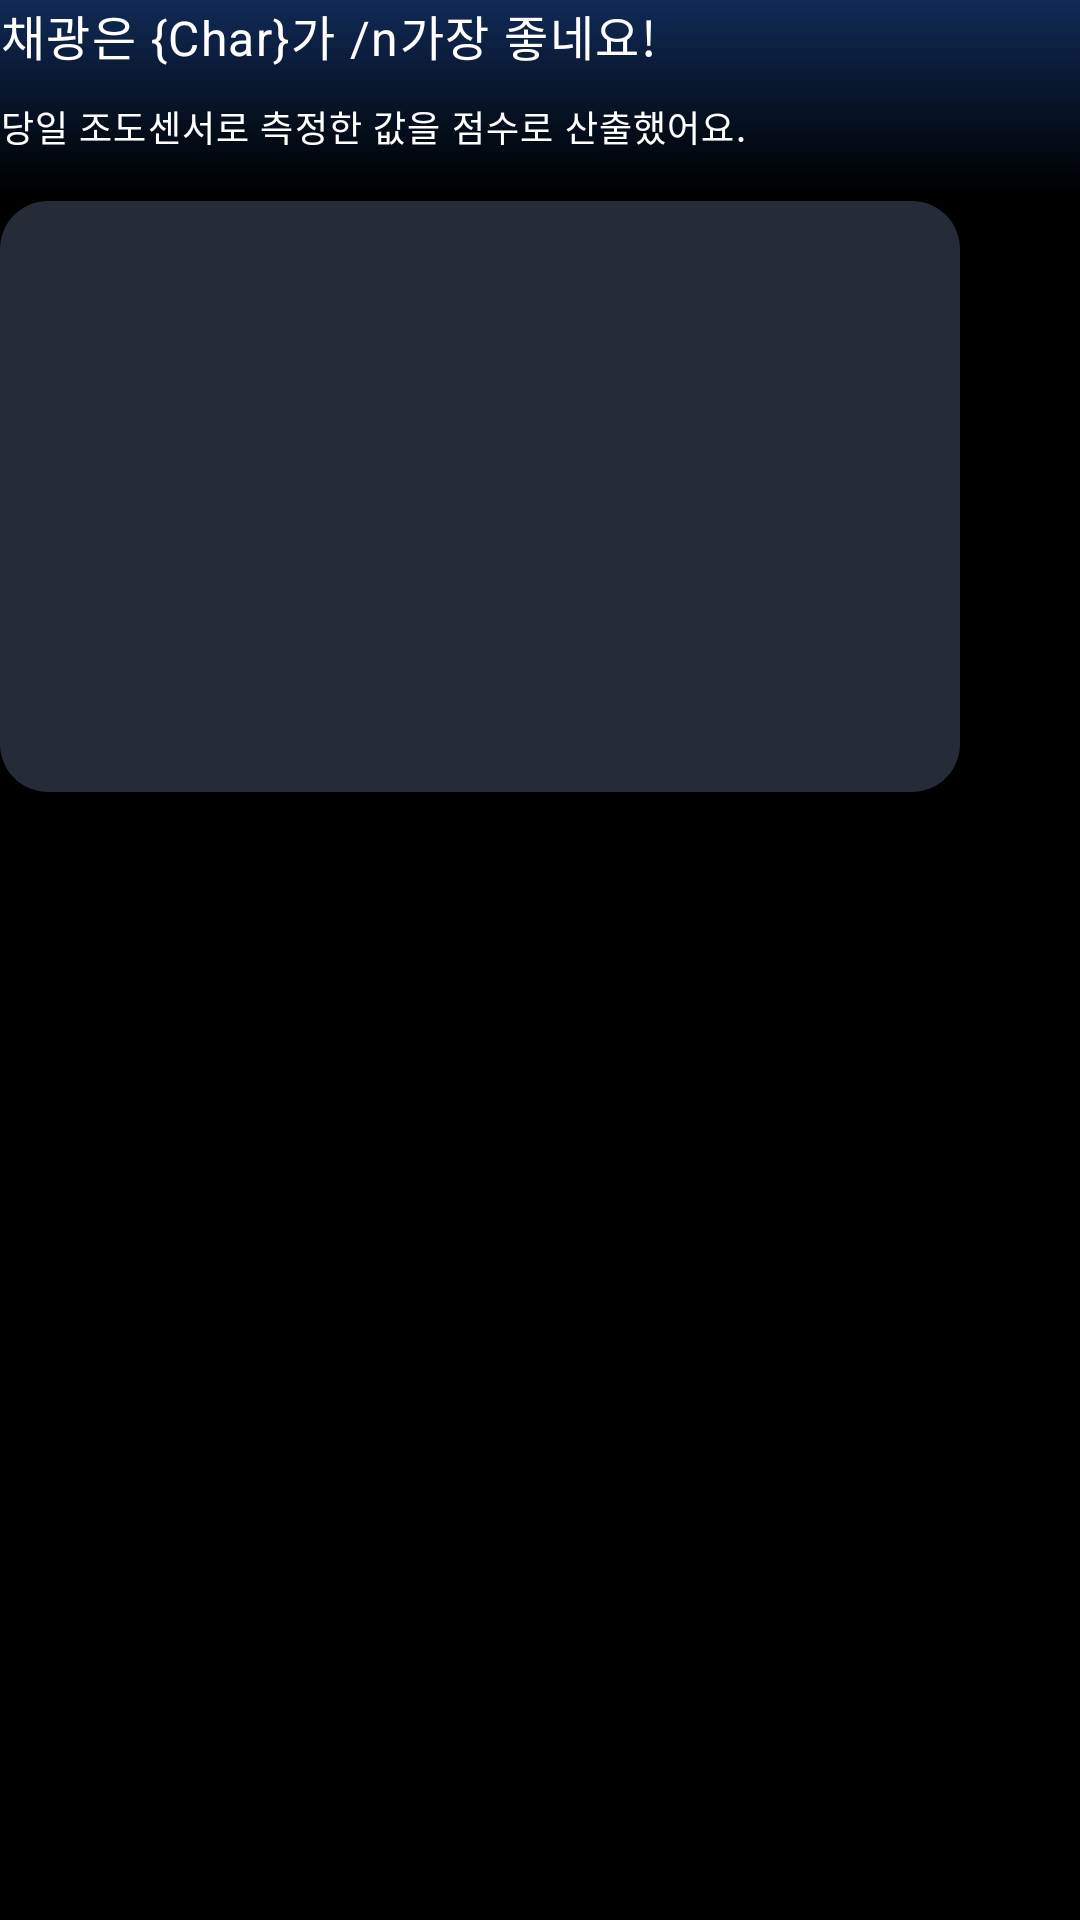

This screen was rendered from an Android layout file. Write that file and the resources it references.
<!-- AndroidManifest.xml: application theme Theme.Zply -->
<!-- res/layout/fragment_after_light.xml -->
<?xml version="1.0" encoding="utf-8"?>
<androidx.core.widget.NestedScrollView
    xmlns:android="http://schemas.android.com/apk/res/android"
    xmlns:app="http://schemas.android.com/apk/res-auto"
    xmlns:tools="http://schemas.android.com/tools"
    android:layout_width="match_parent"
    android:layout_height="match_parent"
    android:fillViewport="true">
<androidx.constraintlayout.widget.ConstraintLayout xmlns:android="http://schemas.android.com/apk/res/android"
    android:layout_width="match_parent"
    android:layout_height="wrap_content"
    xmlns:app="http://schemas.android.com/apk/res-auto"
    xmlns:tools="http://schemas.android.com/tools">

    <TextView
        android:id="@+id/after_light_tv"
        android:layout_width="wrap_content"
        android:layout_height="wrap_content"
        android:text="채광은 {Char}가 /n가장 좋네요!"
        android:textAppearance="@style/body1_Semibold"
        app:layout_constraintStart_toStartOf="parent"
        app:layout_constraintTop_toTopOf="parent"/>

    <TextView
        android:id="@+id/after_light_des_tv"
        android:layout_width="wrap_content"
        android:layout_height="wrap_content"
        android:text="당일 조도센서로 측정한 값을 점수로 산출했어요."
        android:textAppearance="@style/caption1_Median"
        android:layout_marginTop="10dp"
        app:layout_constraintStart_toStartOf="@id/after_light_tv"
        app:layout_constraintTop_toBottomOf="@id/after_light_tv"/>


    <androidx.constraintlayout.widget.ConstraintLayout
        android:id="@+id/graph_container"
        android:layout_width="320dp"
        android:layout_height="197dp"
        android:layout_marginTop="16dp"
        android:paddingBottom="20dp"
        android:background="@drawable/gray_bg16"
        app:layout_constraintStart_toStartOf="parent"
        app:layout_constraintTop_toBottomOf="@id/after_light_des_tv">

        <androidx.recyclerview.widget.RecyclerView
            android:id="@+id/before_graph_rv"
            android:layout_width="wrap_content"
            android:layout_height="match_parent"
            android:paddingTop="20dp"
            android:overScrollMode="never"
            android:orientation="horizontal"
            app:layoutManager="androidx.recyclerview.widget.LinearLayoutManager"
            app:layout_constrainedWidth="true"
            app:layout_constraintStart_toStartOf="parent"
            app:layout_constraintEnd_toEndOf="parent"
            app:layout_constraintTop_toTopOf="parent"
            tools:listitem="@layout/item_graph_bar"/>
    </androidx.constraintlayout.widget.ConstraintLayout>

    <TextView
        android:id="@+id/empty_state_tv"
        android:layout_width="wrap_content"
        android:layout_height="wrap_content"
        android:text="측정된 데이터가 없어 \n결과를 준비하지 못했어요"
        android:gravity="center"
        android:textColor="@color/gray_400"
        android:textAppearance="@style/body2_Regular"
        android:visibility="gone"
        app:layout_constraintTop_toTopOf="parent"
        app:layout_constraintBottom_toBottomOf="parent"
        app:layout_constraintStart_toStartOf="parent"
        app:layout_constraintEnd_toEndOf="parent"/>

</androidx.constraintlayout.widget.ConstraintLayout>
</androidx.core.widget.NestedScrollView>
<!-- res/layout/item_graph_bar.xml (included above) -->
<?xml version="1.0" encoding="utf-8"?>
<androidx.constraintlayout.widget.ConstraintLayout xmlns:android="http://schemas.android.com/apk/res/android"
    xmlns:app="http://schemas.android.com/apk/res-auto"
    xmlns:tools="http://schemas.android.com/tools"
    android:layout_width="wrap_content"
    android:layout_height="match_parent"
    android:layout_marginHorizontal="3dp"
    android:layout_marginVertical="6dp">

    <LinearLayout
        android:id="@+id/graph_content_container"
        android:layout_width="wrap_content"
        android:layout_height="match_parent"
        android:orientation="vertical"
        android:gravity="center_horizontal|bottom"
        android:padding="10dp"
        app:layout_constraintBottom_toBottomOf="parent"
        app:layout_constraintEnd_toEndOf="parent"
        app:layout_constraintStart_toStartOf="parent"
        app:layout_constraintTop_toTopOf="parent">

        <TextView
            android:id="@+id/graph_score_tv"
            android:layout_width="wrap_content"
            android:layout_height="wrap_content"
            tools:text="80점"
            android:textAppearance="@style/caption2_Semibold"
            android:layout_marginBottom="8dp"/>

        <View
            android:id="@+id/graph_bar_view"
            android:layout_width="38dp"
            android:layout_height="100dp"
            android:background="@drawable/bg_graph"
            android:backgroundTint="@color/brand_200"
            android:layout_marginBottom="8dp"/>

        <TextView
            android:id="@+id/graph_rank_tv"
            android:layout_width="28dp"
            android:layout_height="28dp"
            android:background="@drawable/bg_rank_circle"
            android:backgroundTint="@color/brand_200"
            android:gravity="center"
            android:text="A"
            android:textColor="@color/brand_800"
            android:textAppearance="@style/caption1_Semibold"/>

    </LinearLayout>
</androidx.constraintlayout.widget.ConstraintLayout>
<!-- resources referenced by this layout -->
<resources>
  <color name="brand_200">#B2D3FF</color>
  <color name="brand_800">#1849A9</color>
  <color name="gray_400">#A4A7AE</color>
  <!-- drawable bg_graph (drawable) -->
  <?xml version="1.0" encoding="utf-8"?>
  <shape xmlns:android="http://schemas.android.com/apk/res/android"
      android:shape="rectangle">
      <solid android:color="@color/gray_900"/>
      <corners android:radius="10dp"/>
  </shape>
  <!-- drawable bg_rank_circle (drawable) -->
  <?xml version="1.0" encoding="utf-8"?>
  <shape android:shape="oval"
      xmlns:android="http://schemas.android.com/apk/res/android" >
      <solid android:color="@color/brand_600"/>
  </shape>
  <!-- drawable gray_bg16 (drawable) -->
  <shape xmlns:android="http://schemas.android.com/apk/res/android"
      android:shape="rectangle" android:tint="@color/gray_800">
  
      <corners android:radius="16dp"/>
  </shape>
  <style name="body1_Semibold" parent="TextAppearance.MaterialComponents.Body1">
          <item name="android:fontFamily">@font/pretendard_semibold</item>
          <item name="android:textSize">16sp</item>
      </style>
  <style name="body2_Regular" parent="TextAppearance.MaterialComponents.Body2">
          <item name="android:fontFamily">@font/pretendard_regular</item>
          <item name="android:textSize">14sp</item>
      </style>
  <style name="caption1_Median" parent="TextAppearance.MaterialComponents.Caption">
          <item name="android:fontFamily">@font/pretendard_medium</item>
          <item name="android:textSize">12sp</item>
      </style>
  <style name="caption1_Semibold" parent="TextAppearance.MaterialComponents.Caption">
          <item name="android:fontFamily">@font/pretendard_semibold</item>
          <item name="android:textSize">12sp</item>
      </style>
  <style name="caption2_Semibold" parent="TextAppearance.MaterialComponents.Caption">
          <item name="android:fontFamily">@font/pretendard_semibold</item>
          <item name="android:textSize">10sp</item>
      </style>
  <style name="Theme.Zply" parent="Base.Theme.Zply" />
  <color name="gray_900">#1B1E27</color>
  <color name="brand_600">#1570EF</color>
  <color name="gray_800">#252B37</color>
  <style name="Base.Theme.Zply" parent="Theme.Material3.DayNight.NoActionBar">
          <item name="colorPrimary">@color/brand_900</item>
          <item name="android:windowBackground">@drawable/gradient_main_background</item>
          <item name="android:textColor">@color/white</item>
      </style>
  <color name="brand_900">#194185</color>
  <!-- drawable gradient_main_background (drawable) -->
  <?xml version="1.0" encoding="utf-8"?>
  <shape xmlns:android="http://schemas.android.com/apk/res/android"
      android:shape="rectangle">
  
      <gradient
          android:type="linear"
          android:angle="270"
          android:startColor="@color/brand_950"
          android:centerColor="@color/black"
          android:centerX="0.1"
          android:endColor="@color/black" />
  </shape>
  <color name="white">#ffffff</color>
  <color name="brand_950">#102A56</color>
  <color name="black">#000000</color>
</resources>
